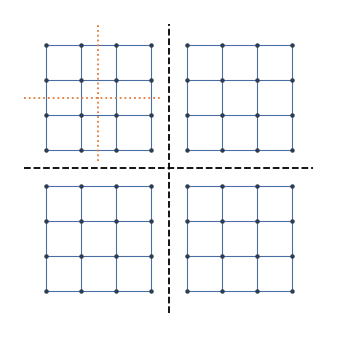
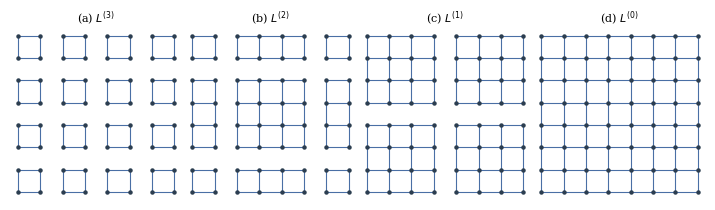
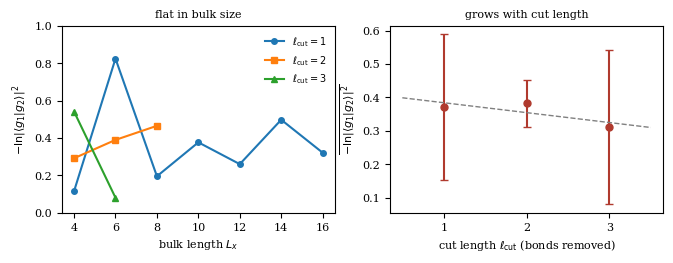

Reproduce these figures in Python, in order.
import matplotlib; matplotlib.use('Agg')
import matplotlib.pyplot as plt, numpy as np
plt.rcParams.update({'font.size':8,'font.family':'serif'})

def grid(ax,L,cuts=(),lw=.8):
    for y in range(L):
        for x in range(L):
            if x+1<L and not any(c=='v' and x+1==p for c,p in cuts): ax.plot([x,x+1],[y,y],'-',c='#4a6fa5',lw=lw,zorder=1)
            if y+1<L and not any(c=='h' and y+1==p for c,p in cuts): ax.plot([x,x],[y,y+1],'-',c='#4a6fa5',lw=lw,zorder=1)
    ax.plot(*np.meshgrid(range(L),range(L)),'o',c='#2c3e50',ms=2.2,zorder=2)
    ax.set_aspect('equal'); ax.axis('off')

# --- Fig: severed.pdf  (L=8 -> four 4x4) ---
fig,ax=plt.subplots(figsize=(3.2,3.2))
grid(ax,8,cuts=(('v',4),('h',4)))
ax.plot([3.5,3.5],[-.6,7.6],'--',c='k',lw=1.3); ax.plot([-.6,7.6],[3.5,3.5],'--',c='k',lw=1.3)
ax.plot([1.5,1.5],[3.7,7.6],':',c='#e07b39',lw=1.3); ax.plot([-.6,3.3],[5.5,5.5],':',c='#e07b39',lw=1.3)
fig.tight_layout(pad=.1); fig.savefig('severed.pdf'); plt.close(fig)

# --- Fig: severed3.pdf  four stages ---
fig,axs=plt.subplots(1,4,figsize=(7.0,1.95))
stages=[(('v',2),('v',4),('v',6),('h',2),('h',4),('h',6)),
        (('v',2),('v',6),('h',2),('h',6)),
        (('v',4),('h',4)), ()]
lab=[r'(a) $L^{(3)}$',r'(b) $L^{(2)}$',r'(c) $L^{(1)}$',r'(d) $L^{(0)}$']
for ax,st,t in zip(axs,stages,lab):
    grid(ax,8,cuts=st); ax.set_title(t,fontsize=8,pad=2)
fig.tight_layout(pad=.2); fig.savefig('severed3.pdf'); plt.close(fig)

# --- Legacy ED panel (superseded): the manuscript's ed_scaling.pdf is written by fig2.py ---
Lx=[4,6,8,10,12,14,16]
d1=[0.1155,0.8252,0.1952,0.3769,0.2602,0.4979,0.3214]
d2=[0.2918,0.3900,0.4654]; d3=[0.5416,0.0803]
fig,axs=plt.subplots(1,2,figsize=(6.6,2.5))
axs[0].plot(Lx,d1,'o-',ms=4,label=r'$\ell_{\rm cut}=1$')
axs[0].plot(Lx[:3],d2,'s-',ms=4,label=r'$\ell_{\rm cut}=2$')
axs[0].plot(Lx[:2],d3,'^-',ms=4,label=r'$\ell_{\rm cut}=3$')
axs[0].set_xlabel(r'bulk length $L_x$'); axs[0].set_ylabel(r'$-\ln|\langle g_1|g_2\rangle|^2$')
axs[0].set_ylim(0,1.0); axs[0].legend(frameon=False,fontsize=7)
axs[0].set_title('flat in bulk size',fontsize=8)
m=[np.mean(d1),np.mean(d2),np.mean(d3)]; s=[np.std(d1),np.std(d2),np.std(d3)]
axs[1].errorbar([1,2,3],m,yerr=s,fmt='o',ms=5,capsize=3,color='#b03a2e')
c=np.polyfit([1,2,3],m,1)
axs[1].plot([0.5,3.5],np.polyval(c,[0.5,3.5]),'--',c='gray',lw=1)
axs[1].set_xlabel(r'cut length $\ell_{\rm cut}$ (bonds removed)')
axs[1].set_ylabel(r'$\overline{-\ln|\langle g_1|g_2\rangle|^2}$')
axs[1].set_xticks([1,2,3]); axs[1].set_title('grows with cut length',fontsize=8)
fig.tight_layout(pad=.3); fig.savefig('ed_scaling_legacy.pdf'); plt.close(fig)
print("ok")
